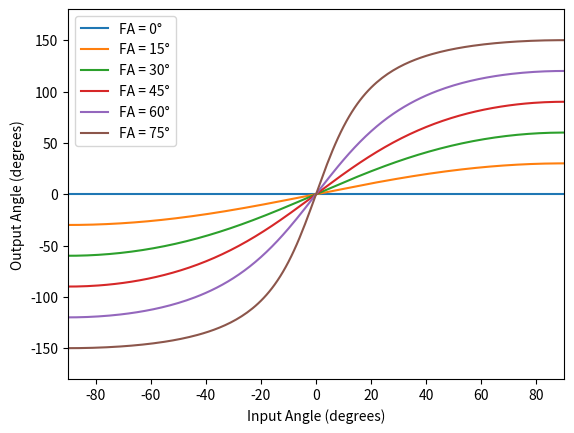

Generate this figure with matplotlib:
import numpy as np
import matplotlib.pyplot as plt
import math

# Initialize empty lists to collect values
IA_values = []
OA_values = []

# Create a figure and axis for the plot
fig, ax = plt.subplots()

# Loop through different values of FA (degrees)
for FA in range(0, 86, 15):
    IA_values = []
    OA_values = []

    # Loop through different values of IA (degrees)
    for IA in range(-91, 91):
        if IA>0:
            k=1
        elif IA<0:
            k=-1
        interm = 1 - ((math.sin(math.radians(FA))**2) * (math.cos(math.radians(IA))**2))
        OA = 2 * k * math.acos(min(1, (math.cos(math.radians(FA)))/(interm**0.5)))

        IA_values.append(IA)
        OA_values.append(math.degrees(OA))

    # Plot the data for this FA value
    ax.plot(IA_values, OA_values, label=f'FA = {FA}°')

# Add labels and a title
ax.set_xlabel('Input Angle (degrees)')
ax.set_ylabel('Output Angle (degrees)')

# Set the legend to distinguish between different FA values
ax.legend()

# Set the plot limits
ax.set_xlim(-90, 90)
ax.set_ylim(-180, 180)

# Display the plot
plt.show()